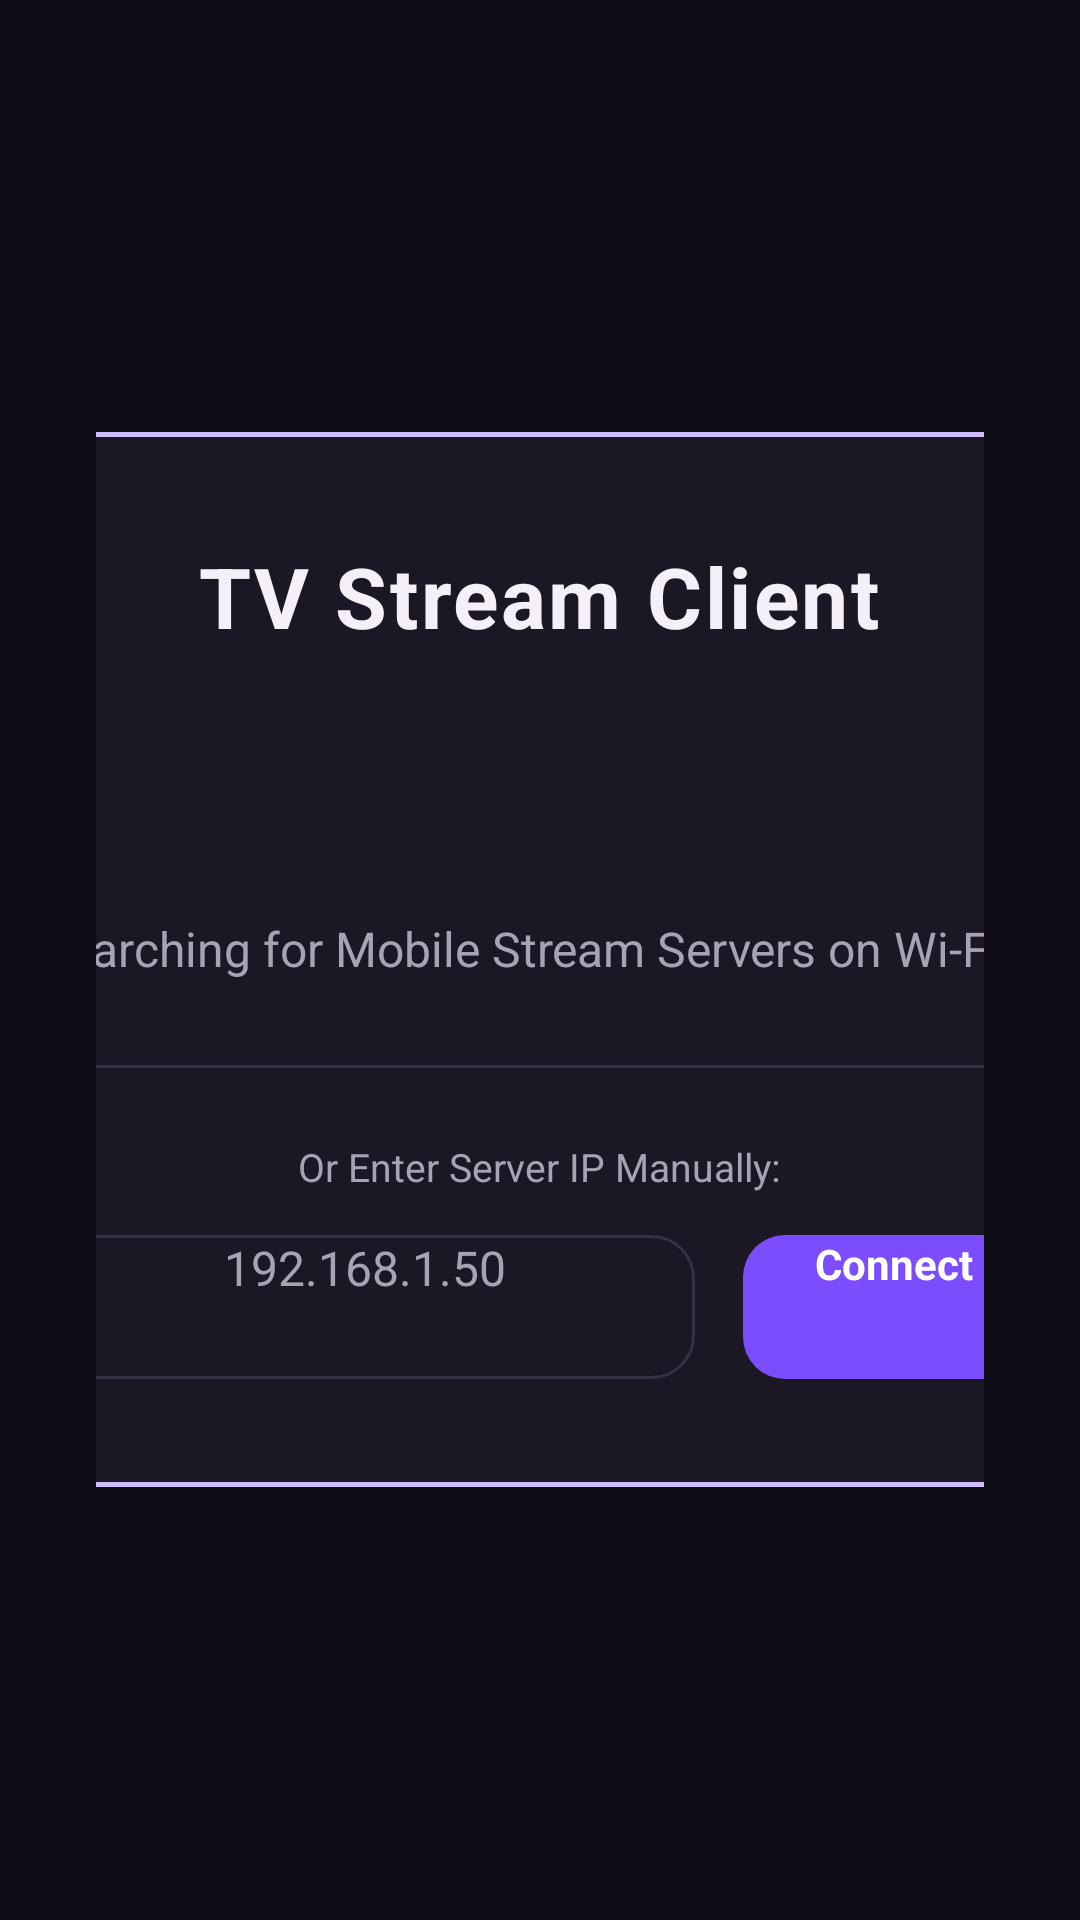

Produce the Android XML layout that renders to this screen, including the resource entries it uses.
<!-- AndroidManifest.xml: activity theme Theme.TvApp -->
<!-- res/layout/activity_main.xml -->
<?xml version="1.0" encoding="utf-8"?>
<FrameLayout xmlns:android="http://schemas.android.com/apk/res/android"
    android:layout_width="match_parent"
    android:layout_height="match_parent"
    android:background="@color/default_background">

    
    <LinearLayout
        android:id="@+id/connection_container"
        android:layout_width="match_parent"
        android:layout_height="match_parent"
        android:orientation="vertical"
        android:gravity="center"
        android:padding="32dp"
        android:visibility="visible">

        
        <LinearLayout
            android:layout_width="560dp"
            android:layout_height="wrap_content"
            android:orientation="vertical"
            android:gravity="center"
            android:background="@drawable/dialog_rounded_bg"
            android:padding="36dp">

            <TextView
                android:layout_width="wrap_content"
                android:layout_height="wrap_content"
                android:text="TV Stream Client"
                android:textColor="@color/text_bright"
                android:textSize="28sp"
                android:textStyle="bold"
                android:letterSpacing="0.03" />

            <ProgressBar
                android:id="@+id/discovery_progress"
                style="?android:attr/progressBarStyleLarge"
                android:layout_width="48dp"
                android:layout_height="48dp"
                android:indeterminateTint="@color/accent_color"
                android:layout_marginTop="24dp" />

            <TextView
                android:id="@+id/status_message"
                android:layout_width="wrap_content"
                android:layout_height="wrap_content"
                android:text="@string/searching_servers"
                android:textColor="@color/text_muted"
                android:textSize="16sp"
                android:layout_marginTop="16dp"
                android:gravity="center" />

            
            <View
                android:layout_width="match_parent"
                android:layout_height="1dp"
                android:background="#363044"
                android:layout_marginTop="28dp"
                android:layout_marginBottom="24dp" />

            
            <TextView
                android:layout_width="wrap_content"
                android:layout_height="wrap_content"
                android:text="@string/enter_ip"
                android:textColor="@color/text_muted"
                android:textSize="13sp" />

            <LinearLayout
                android:layout_width="wrap_content"
                android:layout_height="wrap_content"
                android:orientation="horizontal"
                android:layout_marginTop="14dp"
                android:gravity="center">

                <EditText
                    android:id="@+id/ip_input"
                    android:layout_width="220dp"
                    android:layout_height="48dp"
                    android:hint="192.168.1.50"
                    android:textColor="@color/text_bright"
                    android:textColorHint="@color/text_muted"
                    android:background="@drawable/tv_edit_text_bg"
                    android:lines="1"
                    android:textSize="16sp"
                    android:paddingStart="16dp"
                    android:paddingEnd="16dp"
                    android:imeOptions="actionDone"
                    android:textAlignment="center"
                    android:focusable="true"
                    android:focusableInTouchMode="true" />

                <Button
                    android:id="@+id/btn_connect"
                    android:layout_width="wrap_content"
                    android:layout_height="48dp"
                    android:text="@string/connect_button"
                    android:background="@drawable/tv_btn_primary"
                    android:textColor="@color/tv_btn_text_color"
                    android:textSize="14sp"
                    android:textStyle="bold"
                    android:layout_marginStart="16dp"
                    android:paddingStart="24dp"
                    android:paddingEnd="24dp"
                    android:focusable="true"
                    android:focusableInTouchMode="true" />
            </LinearLayout>

            <Button
                android:id="@+id/btn_retry"
                android:layout_width="wrap_content"
                android:layout_height="48dp"
                android:minWidth="140dp"
                android:paddingStart="24dp"
                android:paddingEnd="24dp"
                android:text="@string/retry_button"
                android:background="@drawable/tv_btn_primary"
                android:textColor="@color/tv_btn_text_color"
                android:textSize="14sp"
                android:textStyle="bold"
                android:layout_marginTop="18dp"
                android:visibility="gone"
                android:focusable="true"
                android:focusableInTouchMode="true" />

        </LinearLayout>

    </LinearLayout>

    
    <androidx.fragment.app.FragmentContainerView
        android:id="@+id/browse_fragment_container"
        android:layout_width="match_parent"
        android:layout_height="match_parent"
        android:visibility="gone" />

</FrameLayout>
<!-- resources referenced by this layout -->
<resources>
  <color name="accent_color">#7C4DFF</color>
  <color name="default_background">#0F0D15</color>
  <color name="text_bright">#F5EFF7</color>
  <color name="text_muted">#A8A2B2</color>
  <!-- drawable dialog_rounded_bg (drawable) -->
  <?xml version="1.0" encoding="utf-8"?>
  <shape xmlns:android="http://schemas.android.com/apk/res/android"
      android:shape="rectangle">
      <solid android:color="@color/card_background" />
      <corners android:radius="24dp" />
      <stroke android:width="1.5dp" android:color="@color/focus_stroke" />
  </shape>
  <!-- drawable tv_btn_primary (drawable) -->
  <?xml version="1.0" encoding="utf-8"?>
  <selector xmlns:android="http://schemas.android.com/apk/res/android">
      
      <item android:state_focused="true">
          <shape android:shape="rectangle">
              <solid android:color="@color/focus_glow" />
              <stroke android:width="2dp" android:color="#FFFFFF" />
              <corners android:radius="14dp" />
          </shape>
      </item>
      
      <item android:state_pressed="true">
          <shape android:shape="rectangle">
              <solid android:color="#9E7EFF" />
              <corners android:radius="14dp" />
          </shape>
      </item>
      
      <item>
          <shape android:shape="rectangle">
              <solid android:color="@color/accent_color" />
              <corners android:radius="14dp" />
          </shape>
      </item>
  </selector>
  <!-- drawable tv_edit_text_bg (drawable) -->
  <?xml version="1.0" encoding="utf-8"?>
  <selector xmlns:android="http://schemas.android.com/apk/res/android">
      
      <item android:state_focused="true">
          <shape android:shape="rectangle">
              <solid android:color="#2A2438" />
              <stroke android:width="2.5dp" android:color="@color/focus_stroke" />
              <corners android:radius="14dp" />
          </shape>
      </item>
      
      <item>
          <shape android:shape="rectangle">
              <solid android:color="#1B1724" />
              <stroke android:width="1dp" android:color="#363044" />
              <corners android:radius="14dp" />
          </shape>
      </item>
  </selector>
  <string name="connect_button">Connect</string>
  <string name="enter_ip">Or Enter Server IP Manually:</string>
  <string name="retry_button">Retry Connection</string>
  <string name="searching_servers">Searching for Mobile Stream Servers on Wi-Fi...</string>
  <style name="Theme.TvApp" parent="Theme.Leanback">
          <item name="android:windowBackground">@color/default_background</item>
          <item name="colorPrimary">@color/primary_color</item>
          <item name="colorAccent">@color/accent_color</item>
          <item name="defaultBrandColor">@color/accent_color</item>
          <item name="searchOrbColor">@color/accent_color</item>
      </style>
  <color name="card_background">#1B1724</color>
  <color name="focus_stroke">#D0BCFF</color>
  <color name="focus_glow">#EADDFF</color>
  <color name="primary_color">#6750A4</color>
</resources>
